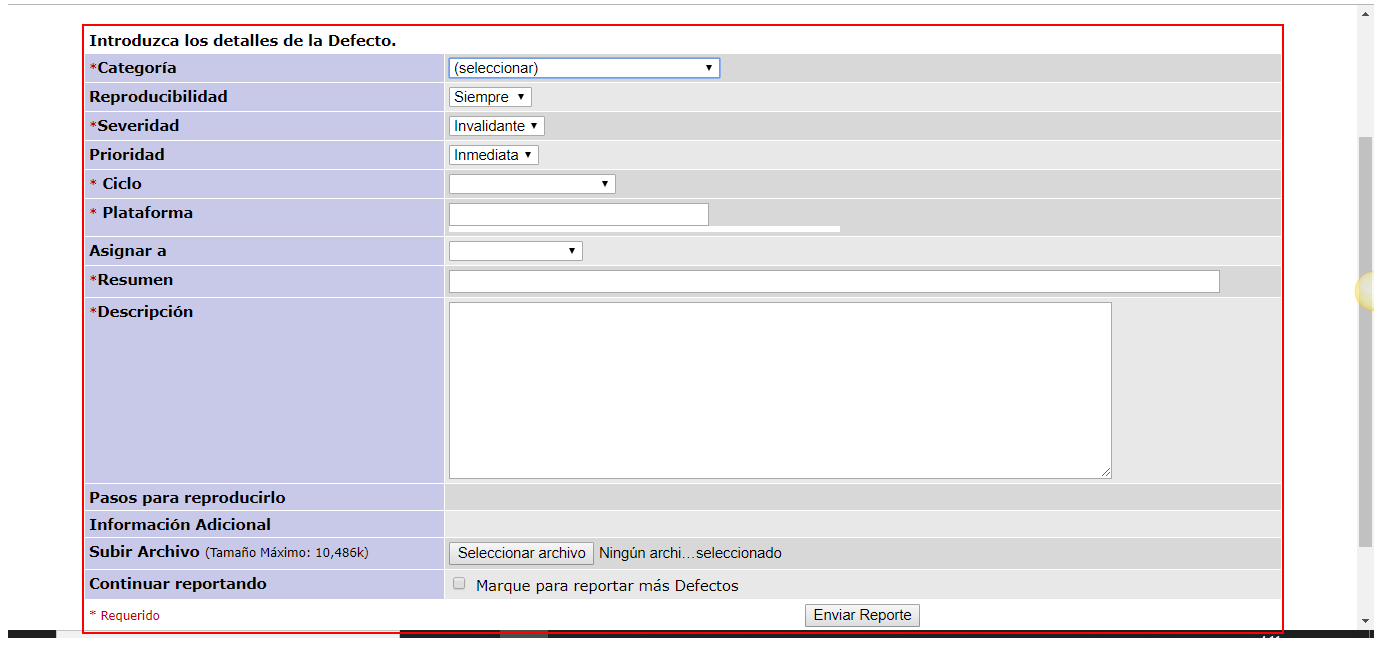
Task: Proceso en RE Framework para carga de defectos en Mantis
Workflow: NavigateToMantis

Step 1: find the table in window 'Reportar Defecto - Mantis - Banco Bice QA' (chrome.exe)
